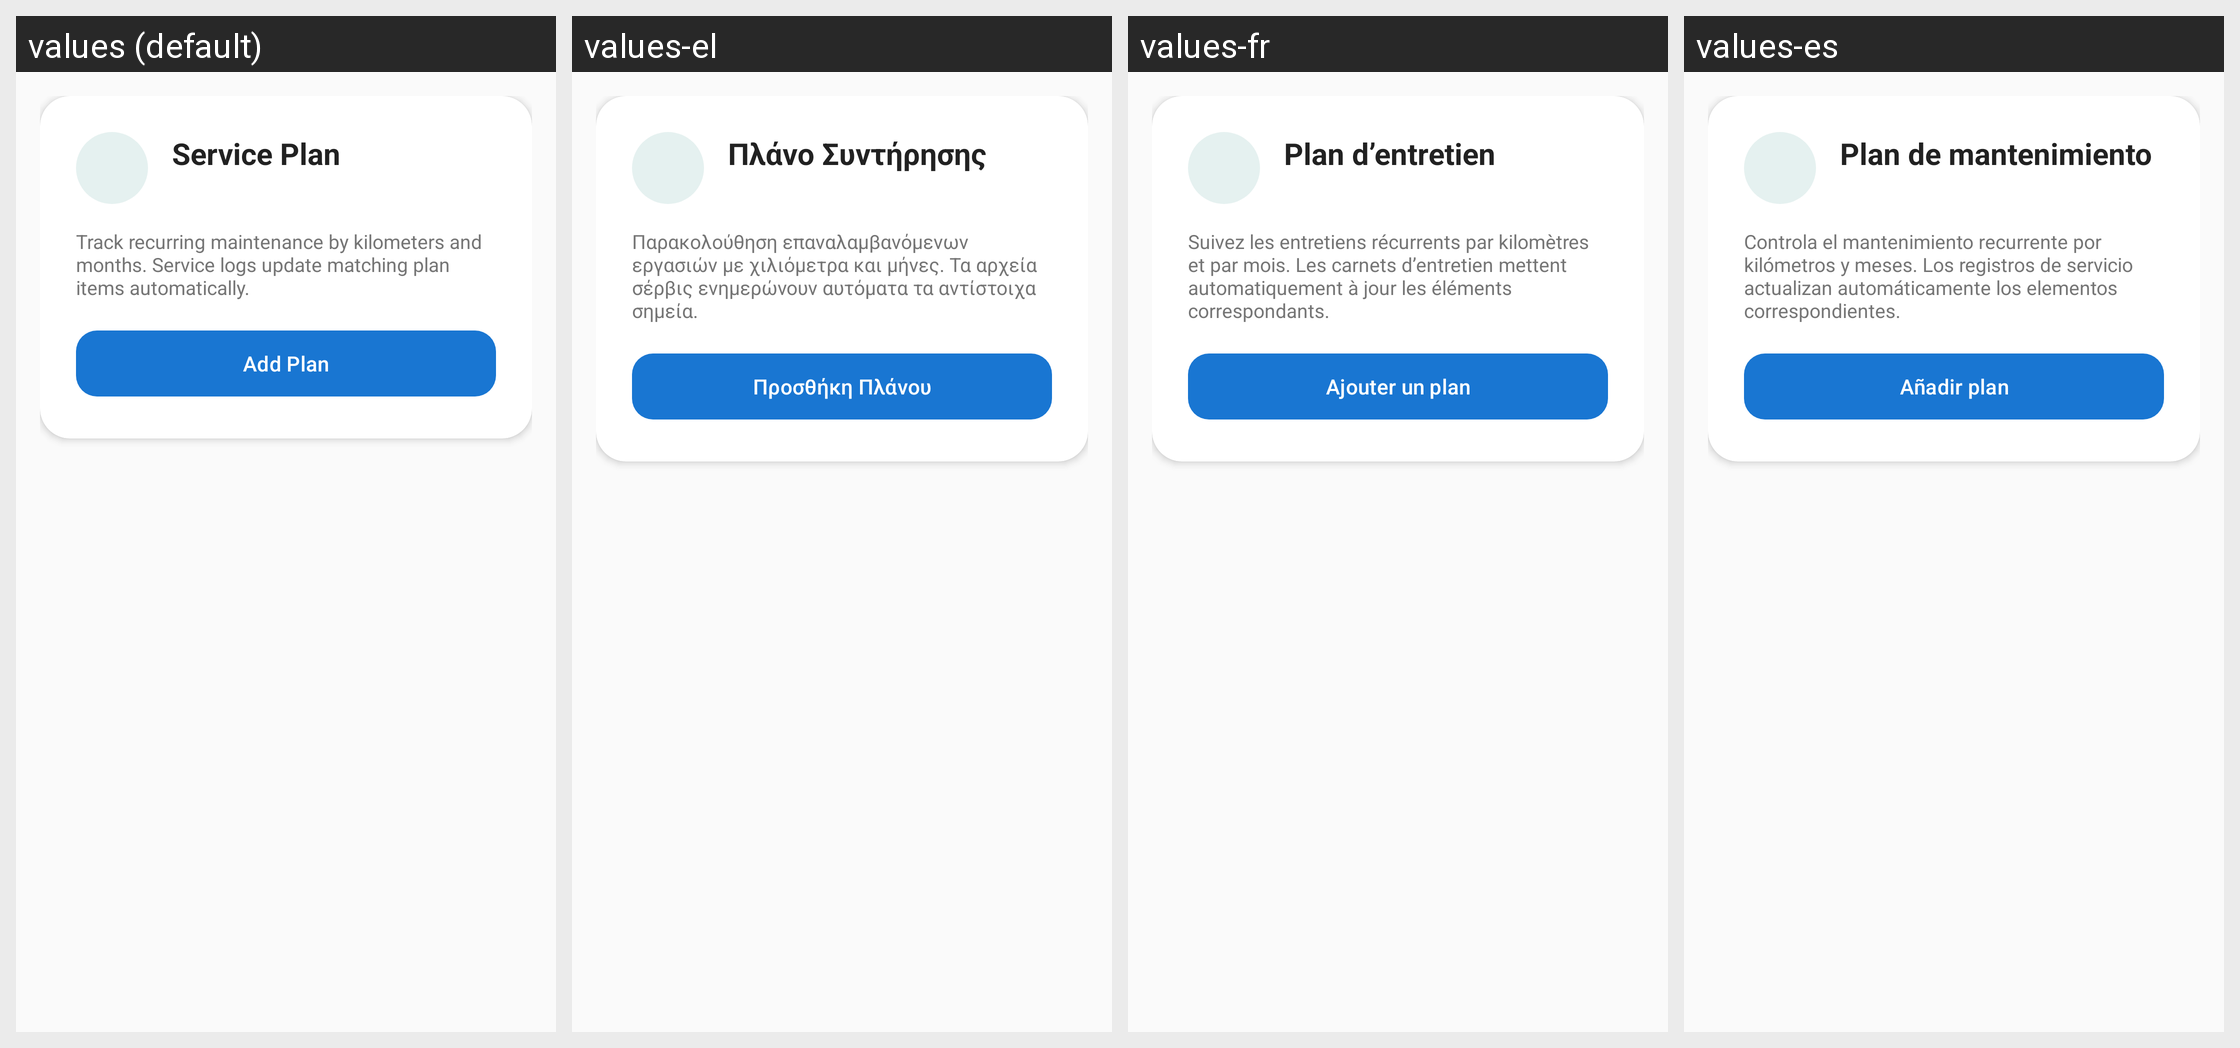

The Android screen above is rendered under several locales of the same app. Produce the string resources it draws, with the default and per-locale values.
Android screen res/layout/fragment_service_plan.xml rendered under 4 locales, left to right: values (default), values-el, values-fr, values-es. Device: Nexus 5 (rendered at 1080×1920; each locale shown at half size, 540×960, under a caption strip naming it); theme Theme.Geardex.
Other locales in the repository, not shown: values-de, values-it.
Strings drawn on this screen, with the default value and each locale's value (text and hints the layout hard-codes, and strings that could not be matched under every locale, appear in the picture but are not listed):

service_plan_title
  values: Service Plan
  values-el: Πλάνο Συντήρησης
  values-fr: Plan d’entretien
  values-es: Plan de mantenimiento

service_plan_subtitle
  values: Track recurring maintenance by kilometers and months. Service logs update matching plan items automatically.
  values-el: Παρακολούθηση επαναλαμβανόμενων εργασιών με χιλιόμετρα και μήνες. Τα αρχεία σέρβις ενημερώνουν αυτόματα τα αντίστοιχα σημεία.
  values-fr: Suivez les entretiens récurrents par kilomètres et par mois. Les carnets d’entretien mettent automatiquement à jour les éléments correspondants.
  values-es: Controla el mantenimiento recurrente por kilómetros y meses. Los registros de servicio actualizan automáticamente los elementos correspondientes.

service_plan_add
  values: Add Plan
  values-el: Προσθήκη Πλάνου
  values-fr: Ajouter un plan
  values-es: Añadir plan
